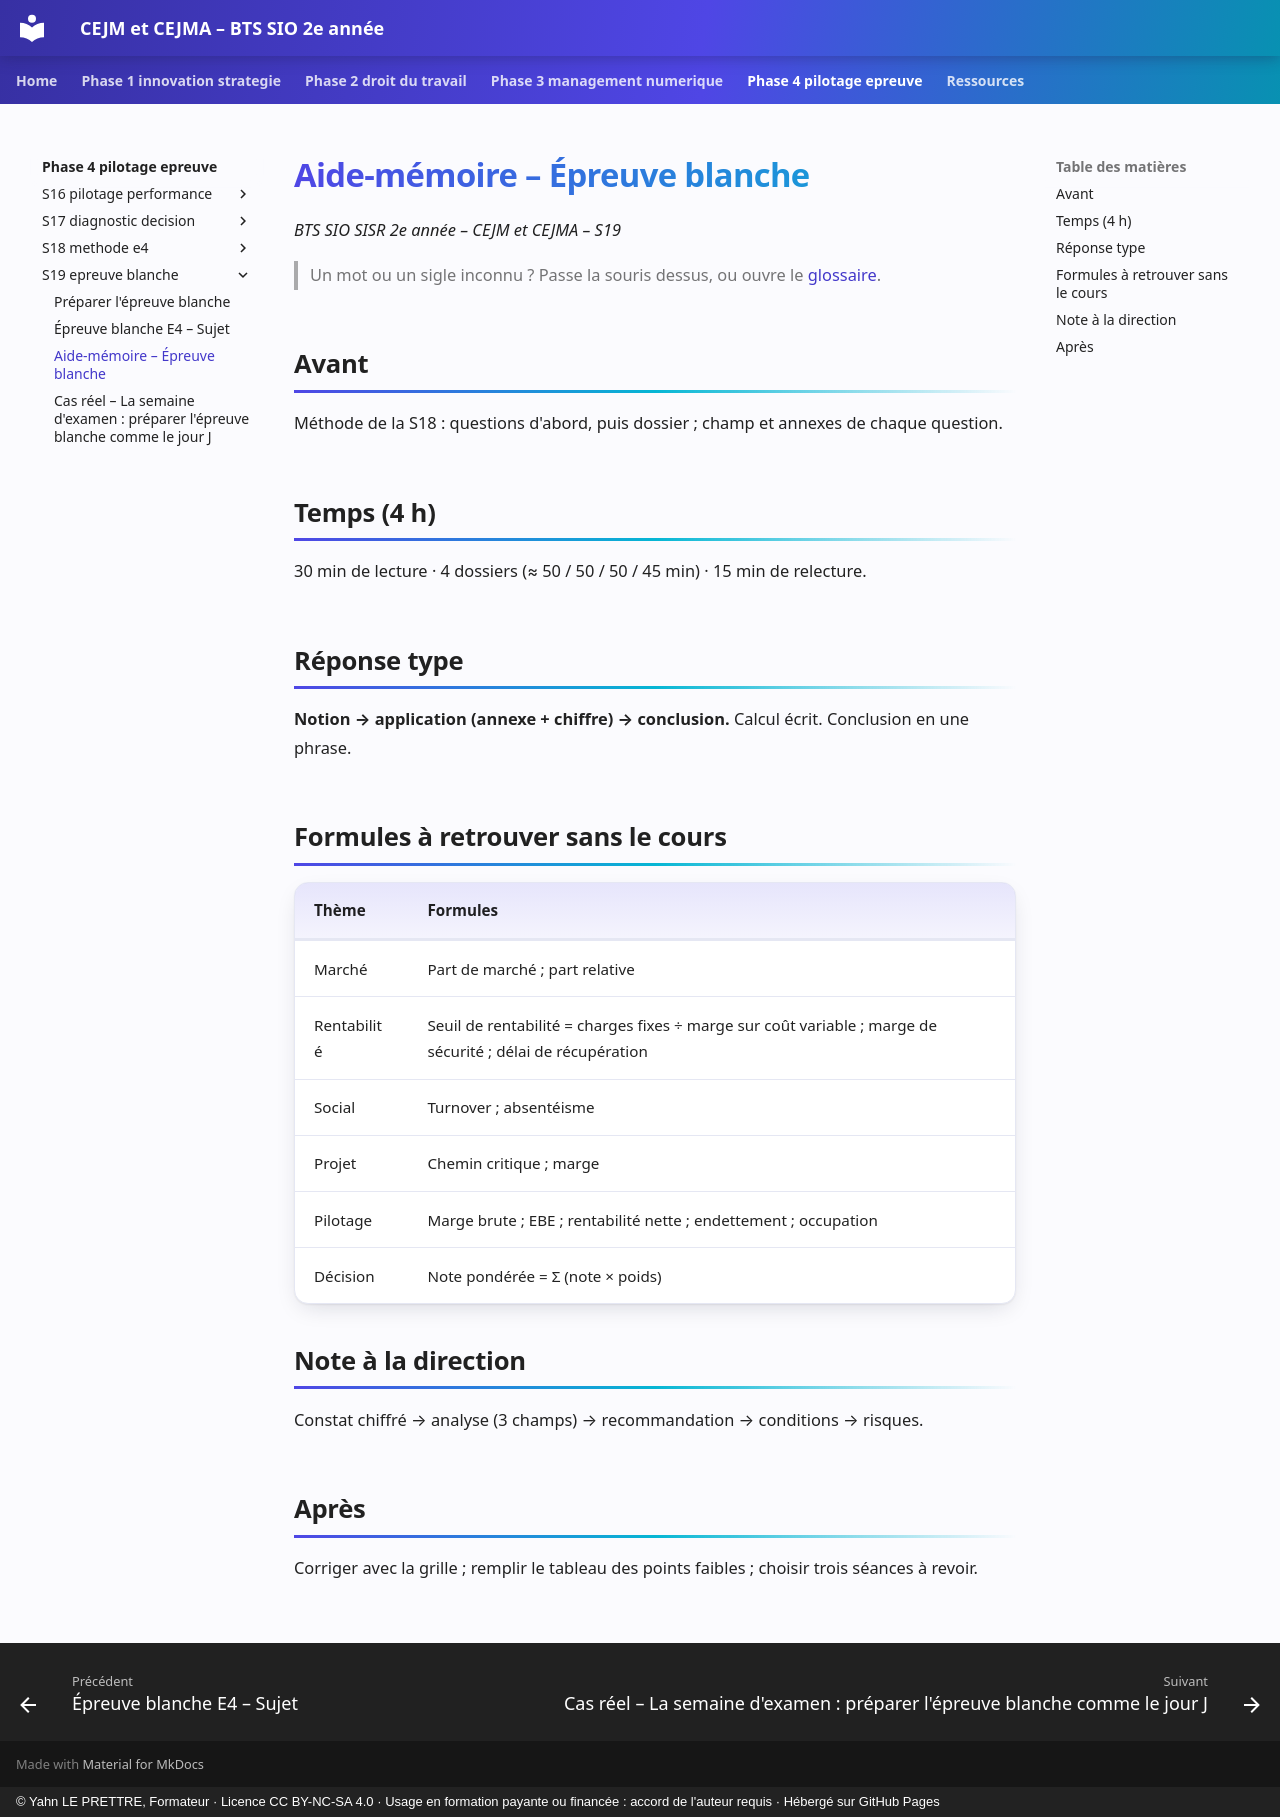

repository: YahnLP/bts2-sio-sisr-cejma · page: phase-4-pilotage-epreuve/S19-epreuve-blanche/03-aide-memoire/index.html · generator: mkdocs · copyright: © Yahn LE PRETTRE, Formateur · Licence CC BY-NC-SA 4.0 · Usage en formation payante ou financée : accord de l'auteur requis · Hébergé sur GitHub Pages

# Aide-mémoire – Épreuve blanche

*BTS SIO SISR 2e année – CEJM et CEJMA – S19*

> Un mot ou un sigle inconnu ? Passe la souris dessus, ou ouvre le [glossaire](../../ressources/glossaire.md).

## Avant

Méthode de la S18 : questions d'abord, puis dossier ; champ et annexes de chaque question.

## Temps (4 h)

30 min de lecture · 4 dossiers (≈ 50 / 50 / 50 / 45 min) · 15 min de relecture.

## Réponse type

**Notion → application (annexe + chiffre) → conclusion.** Calcul écrit. Conclusion en une phrase.

## Formules à retrouver sans le cours

| Thème | Formules |
|---|---|
| Marché | Part de marché ; part relative |
| Rentabilité | Seuil de rentabilité = charges fixes ÷ marge sur coût variable ; marge de sécurité ; délai de récupération |
| Social | Turnover ; absentéisme |
| Projet | Chemin critique ; marge |
| Pilotage | Marge brute ; EBE ; rentabilité nette ; endettement ; occupation |
| Décision | Note pondérée = Σ (note × poids) |

## Note à la direction

Constat chiffré → analyse (3 champs) → recommandation → conditions → risques.

## Après

Corriger avec la grille ; remplir le tableau des points faibles ; choisir trois séances à revoir.
